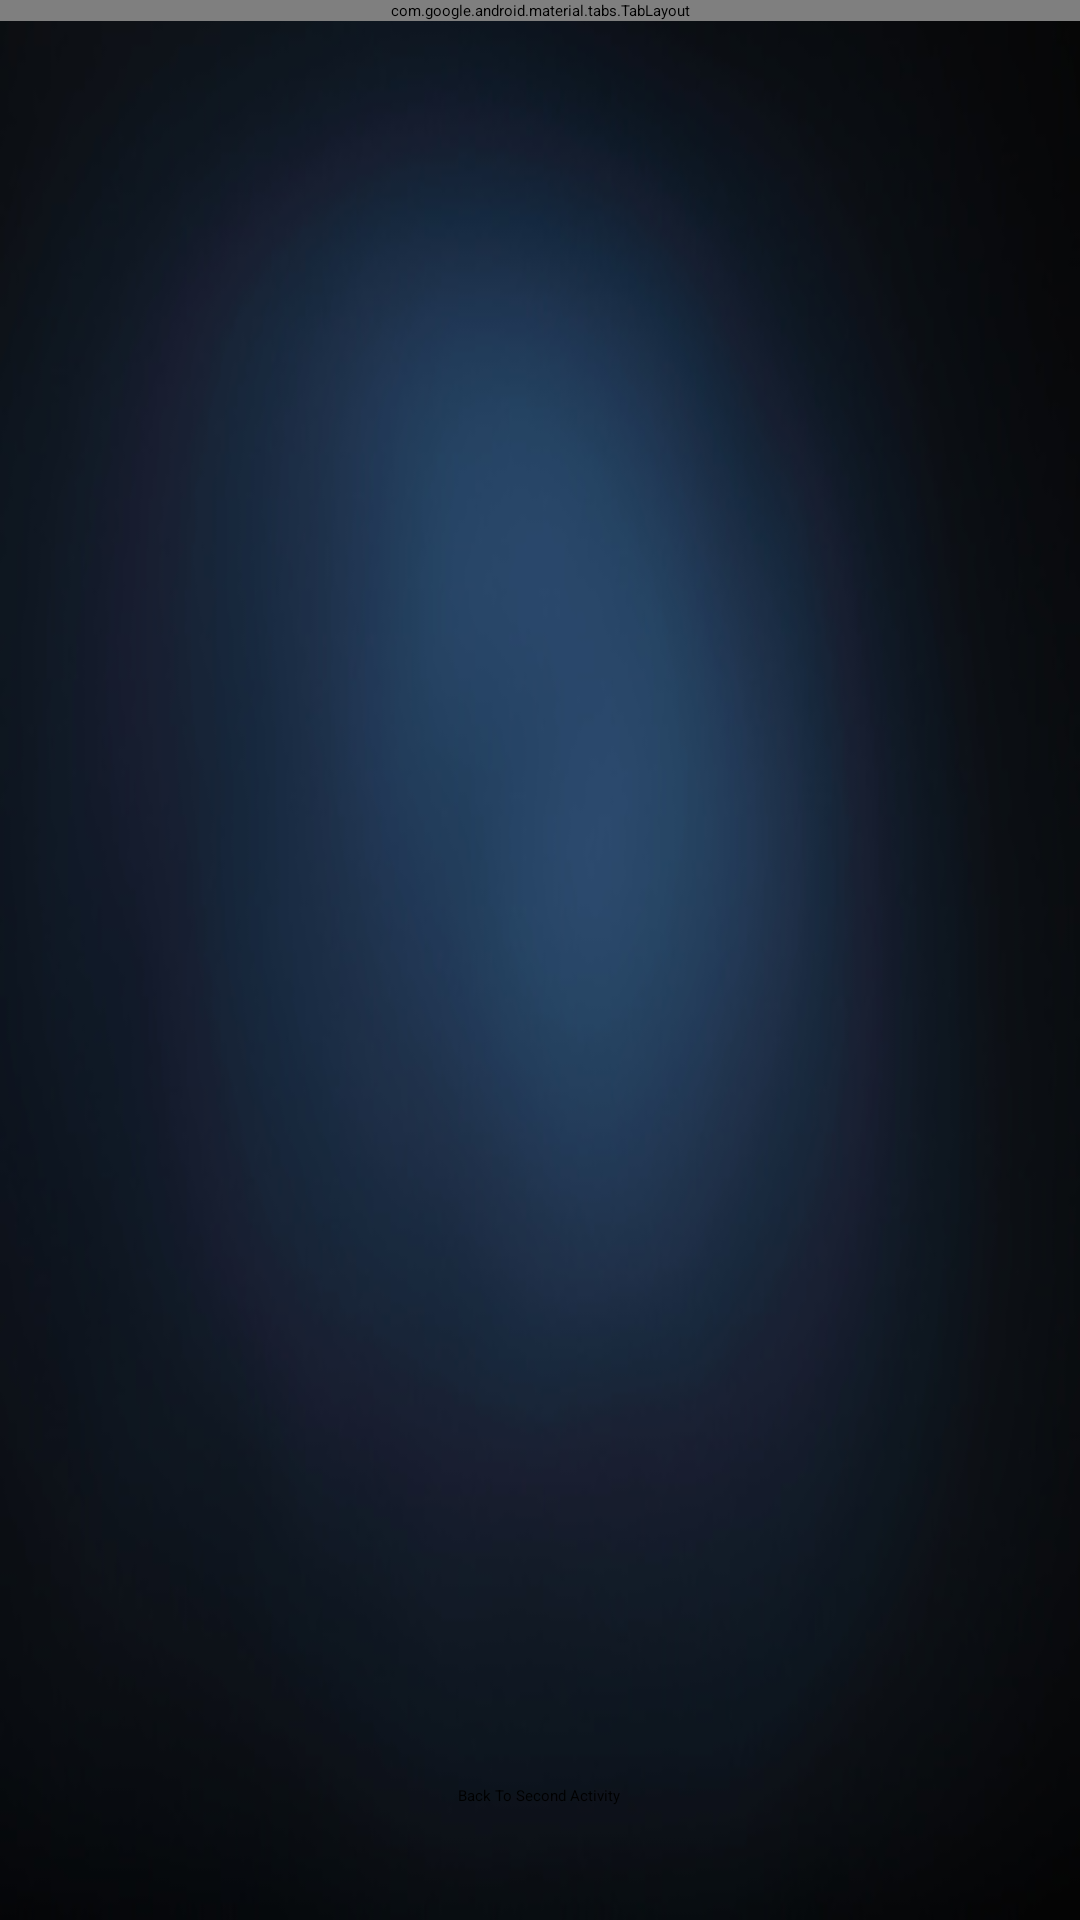

Here is an Android app screen rendered from its layout file. Give the layout XML and the strings, colors and styles it references.
<!-- AndroidManifest.xml: application theme Theme.CapstoneProject -->
<!-- res/layout/activity_dungeons_main.xml -->
<?xml version="1.0" encoding="utf-8"?>
<LinearLayout xmlns:android="http://schemas.android.com/apk/res/android"
    xmlns:app="http://schemas.android.com/apk/res-auto"
    android:layout_width="match_parent"
    android:layout_height="match_parent"
    android:background="@drawable/background"
    android:orientation="vertical">

    <com.google.android.material.tabs.TabLayout
        android:id="@+id/tabsForDungeons"
        style="@style/CategoryTab"
        android:layout_width="match_parent"
        android:layout_height="wrap_content"
        app:tabMode="scrollable"/>

    <androidx.viewpager2.widget.ViewPager2
        android:id="@+id/viewpagerForProfiles"
        android:layout_width="match_parent"
        android:layout_height="0dp"
        android:layout_weight="1"/>

    <Button
        android:id="@+id/GoBackToSecondActivityFromDungeons"
        style="@style/BackToSecondActivity"
        android:onClick="backToSecondActivityFromDungeons">

    </Button>
</LinearLayout>
<!-- resources referenced by this layout -->
<resources>
  <!-- drawable background: jpeg bitmap (drawable-hdpi, 20022 bytes) -->
  <style name="BackToSecondActivity">
          <item name="android:layout_width">wrap_content</item>
          <item name="android:layout_height">@dimen/ButtonHeightDimen</item>
          <item name="android:layout_gravity">center</item>
          <item name="android:text">@string/back_to_second_activity</item>
      </style>
  <style name="CategoryTab" parent="Widget.Design.TabLayout">
          <item name="tabIndicatorColor">@color/white</item>
          <item name="tabSelectedTextColor">@color/white</item>
          <item name="tabTextAppearance">@style/CategoryTabTextAppearance</item>
          <item name="tabBackground">@color/primary_color</item>
      </style>
  <style name="Theme.CapstoneProject" parent="Theme.MaterialComponents.DayNight.DarkActionBar">
          
          <item name="colorPrimary">@color/purple_500</item>
          <item name="colorPrimaryVariant">@color/purple_700</item>
          <item name="colorOnPrimary">@color/black</item>
          
          <item name="colorSecondary">@color/teal_200</item>
          <item name="colorSecondaryVariant">@color/teal_200</item>
          <item name="colorOnSecondary">@color/black</item>
          
          <item name="android:statusBarColor" tools:targetApi="l">?attr/colorPrimaryVariant</item>
          
      </style>
  <dimen name="ButtonHeightDimen">45dp</dimen>
  <string name="back_to_second_activity">Back To Second Activity</string>
  <color name="white">#FFFFFFFF</color>
  <style name="CategoryTabTextAppearance" parent="TextAppearance.Design.Tab">
          <item name="android:textColor">@color/gray</item>
      </style>
  <color name="primary_color">#10ACF6</color>
  <color name="purple_500">#FF6200EE</color>
  <color name="purple_700">#FF3700B3</color>
  <color name="black">#FF000000</color>
  <color name="teal_200">#FF03DAC5</color>
  <color name="gray">#A8A19E</color>
</resources>
